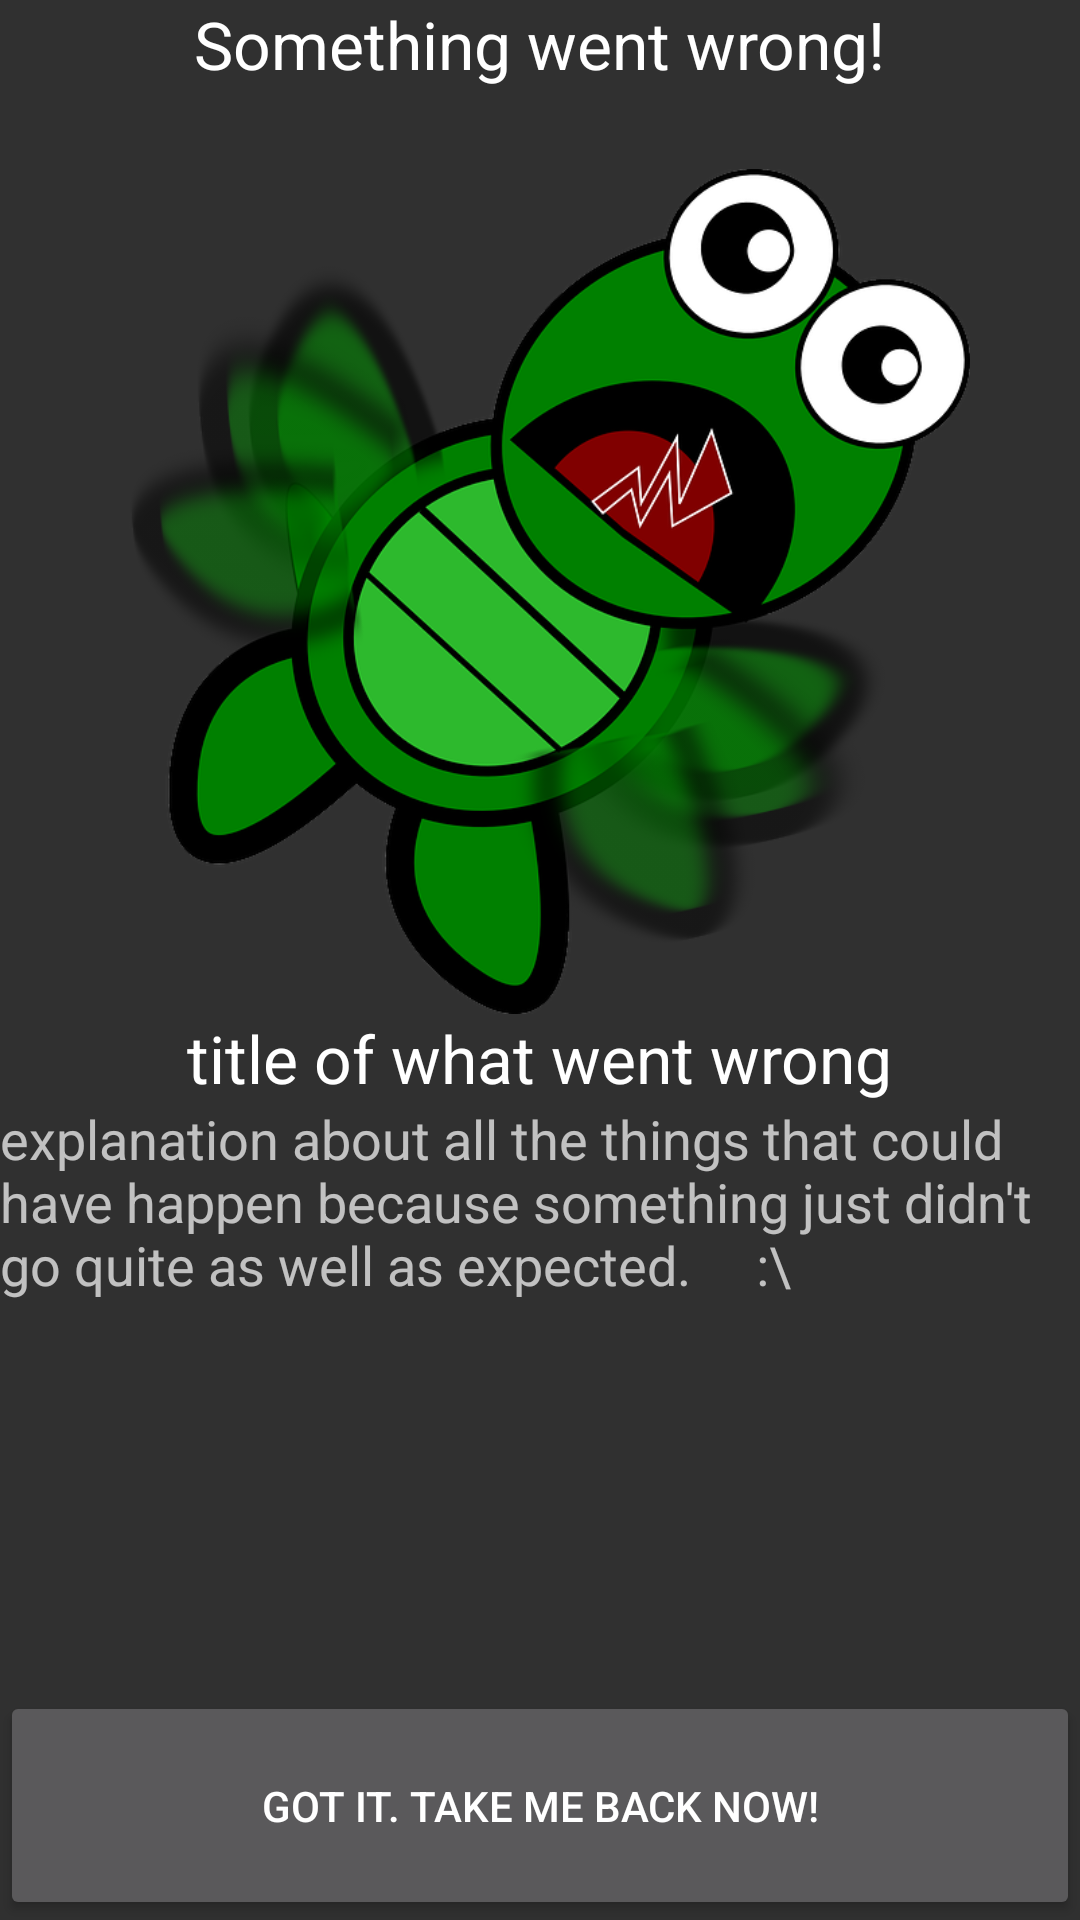

Android layout source for this screen:
<!-- AndroidManifest.xml: application theme AppTheme -->
<!-- res/layout/dialog_error.xml -->
<?xml version="1.0" encoding="utf-8"?>
<LinearLayout  xmlns:android="http://schemas.android.com/apk/res/android"
    android:orientation="vertical"
    android:layout_width="match_parent"
    android:layout_height="match_parent">
<RelativeLayout
    android:layout_width="match_parent"
    android:layout_height="0dp"
    android:layout_weight="0.1"
    >

    <TextView
        android:layout_width="wrap_content"
        android:layout_height="wrap_content"
        android:textAppearance="?android:attr/textAppearanceLarge"
        android:text="Something went wrong!"
        android:layout_alignParentTop="true"
        android:layout_centerHorizontal="true" />
    </RelativeLayout>


    <RelativeLayout
        android:layout_width="match_parent"
        android:layout_height="0dp"
        android:layout_weight="0.5"
        >

    <ImageView
        android:layout_width="match_parent"
        android:layout_height="match_parent"
        android:scaleType="centerInside"
        android:layout_centerHorizontal="true"
        android:src="@drawable/turtle_sad"
        />
</RelativeLayout>
    <RelativeLayout
        android:layout_width="match_parent"
        android:layout_height="0dp"
        android:layout_weight="0.4"
        >

        <TextView
            android:layout_width="wrap_content"
            android:layout_height="wrap_content"
            android:textAppearance="?android:attr/textAppearanceLarge"
            android:text="title of what went wrong"

            android:id="@+id/tv_error_title"
            android:layout_alignParentTop="true"
            android:layout_centerHorizontal="true" />
        <TextView
            android:layout_width="wrap_content"
            android:layout_height="wrap_content"
            android:textAppearance="?android:attr/textAppearanceMedium"
            android:text="explanation about all the things that could have happen because something just didn't go quite as well as expected.     :\"
            android:lines="4"
            android:maxLines="4"
            android:id="@+id/tv_error_msg"
            android:layout_below="@+id/tv_error_title"
            android:layout_alignParentLeft="true"
            android:layout_alignParentStart="true"
            android:layout_alignParentBottom="true"
            android:layout_alignParentRight="true"
            android:layout_alignParentEnd="true" />
    </RelativeLayout>

        <Button
            android:layout_width="match_parent"
            android:layout_height="wrap_content"
            android:id="@+id/btn_error_back"
            android:text="Got it. Take me back now!"
            android:clickable="true"
            android:layout_weight="0.05"/>

</LinearLayout>
<!-- resources referenced by this layout -->
<resources>
  <!-- drawable turtle_sad: png bitmap (drawable, 151191 bytes) -->
  <style name="AppTheme" parent="Theme.AppCompat" />
</resources>
